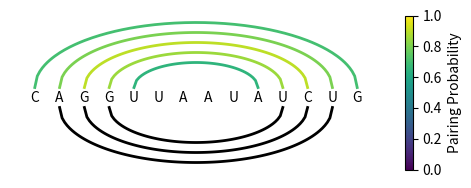
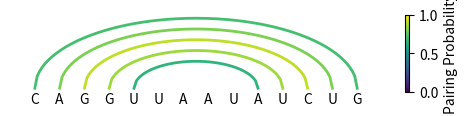

Write the Python code that produced these figures, in order.
def draw_arcs_prob_ss(sequence, base_pairs, dot_bracket=None, 
                      width_arc=2, text_size=12, fig_size=None):

    rna_length = len(sequence)

    if fig_size is None:
        fig_size = (rna_length//10, 6)
    fig, ax = plt.subplots(figsize=fig_size)

    # Get base pairs from dot bracket
    def get_dot_bracket_pairs(dot_bracket):
        stack = []
        pairs = []
        for i, char in enumerate(dot_bracket):
            if char == '(':
                stack.append(i + 1)
            elif char == ')':
                if stack:
                    j = stack.pop()
                    pairs.append((j, i + 1))
        return pairs

    if dot_bracket is None:
        secondary_structure_pairs = None
    else:
        secondary_structure_pairs = get_dot_bracket_pairs(dot_bracket)

    # Functions to draw upper and lower arcs
    def plot_arc_upper(ax, i, j, color, y_shift):
        height = 0.5*(j - i)
        x0 = i + height
        x = np.linspace(i, j, 10*(j-i))
        y = y_shift + np.sqrt(height**2 - (x - x0)**2)
        ax.plot(x, y, color=color, lw=width_arc)

    def plot_arc_lower(ax, i, j, color, y_shift):
        height = 0.5*(j - i)
        x0 = i + height
        x = np.linspace(i, j, 10*(j-i))
        y = - y_shift - np.sqrt(height**2 - (x - x0)**2)
        ax.plot(x, y, color=color, lw=width_arc)

    # Draw upper arc for the probabilities
    for idx, (i, j, p) in enumerate(base_pairs):
        color = plt.cm.viridis(p)
        plot_arc_upper(ax, i, j, color, text_size/10) #0.2でy方向にシフトして文字と重ならないようにする

    # Draw lower arc for the secondary structure
    if secondary_structure_pairs is not None:
        for idx, (i, j) in enumerate(secondary_structure_pairs):
            plot_arc_lower(ax, i, j, 'black', text_size/10)  # -0.2でy方向にシフトして文字と重ならないようにする

    # Write nucleotide sequence
    for i, base in enumerate(sequence, start=1):
        ax.text(i, 0, base, ha='center', va='center', fontsize=text_size, color='black')

    # ax setting
    ax.set_xlim(0, rna_length + 1)
    #ax.set_ylim(-2, 2)
    ax.set_xticks([])
    ax.set_yticks([])

    # Delete ax frames
    for spine in ax.spines.values():
        spine.set_visible(False)

    # Add color scale
    sm = plt.cm.ScalarMappable(cmap='viridis', norm=plt.Normalize(vmin=0, vmax=1))
    sm.set_array([])
    cbar = fig.colorbar(sm, ax=ax, orientation='vertical')
    cbar.ax.tick_params(labelsize=text_size)
    cbar.set_label('Pairing Probability', fontsize=text_size)

    return fig, ax


if __name__ == '__main__':

    import matplotlib.pyplot as plt
    import numpy as np

    # Sample data demo
    sequence = "CAGGUUAAUAUCUG"
    base_pairs = [(1, 14, 0.7), (2, 13, 0.8), (3, 12, 0.9), (4, 11, 0.85), (5, 10, 0.65)]
    dot_bracket = ".(((......)))."

    fig, ax = draw_arcs_prob_ss(sequence, base_pairs, dot_bracket, fig_size=(6,2), text_size=10, width_arc=2)
    plt.show()

    # Sample data demo
    fig, ax = draw_arcs_prob_ss(sequence, base_pairs, dot_bracket=None, fig_size=(6,1), text_size=10, width_arc=2)
    plt.show()

